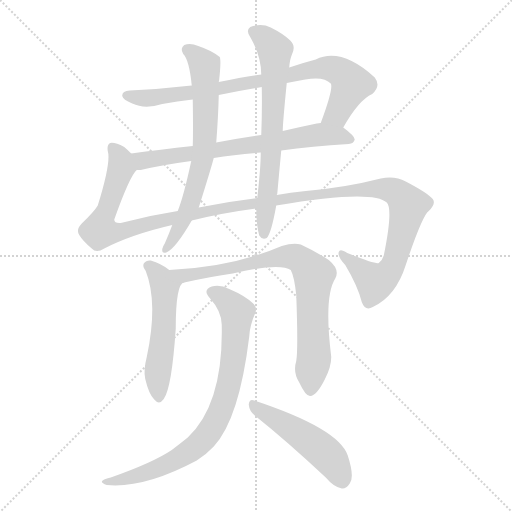
t = 0.00 s
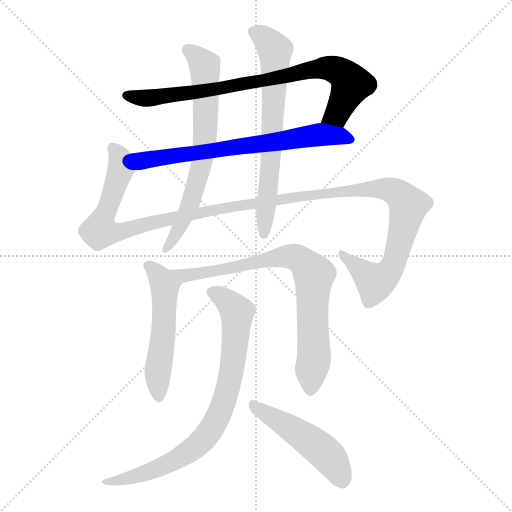
t = 1.70 s
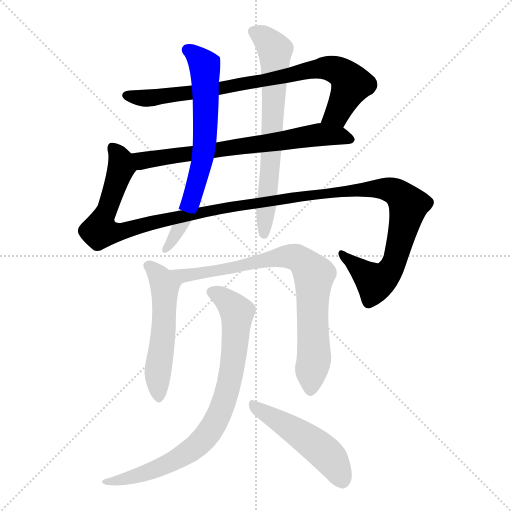
t = 3.39 s
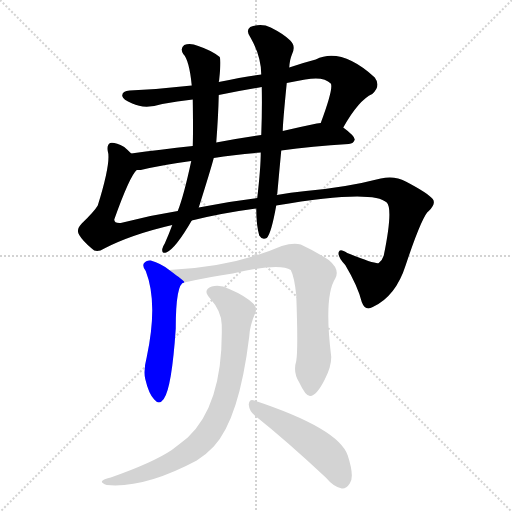
t = 5.09 s
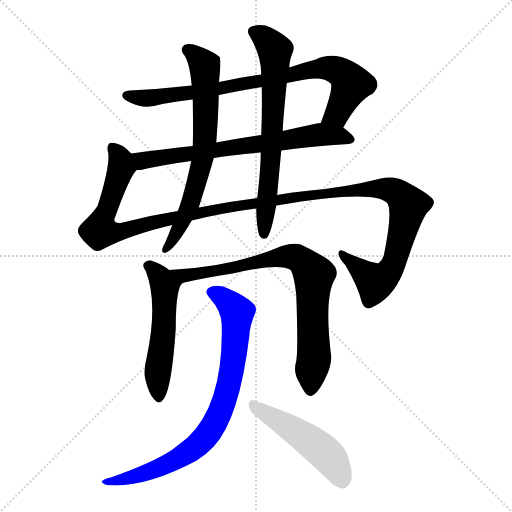
t = 6.78 s
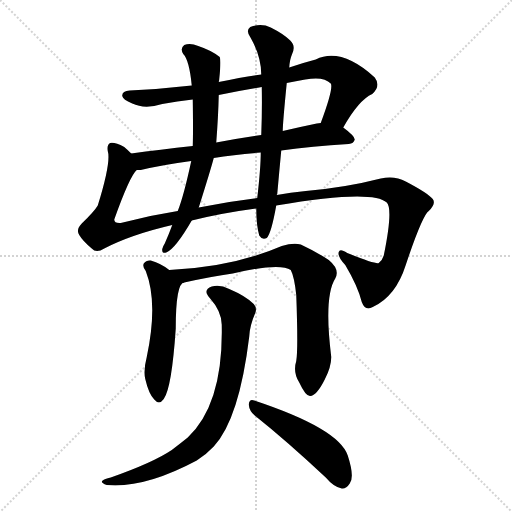
t = 8.48 s

The animated SVG that drew these frames (rendered in a browser with its animation timeline set to each time). Animation: 9 CSS @keyframes rules; one cycle of 8.48 s.

<svg version="1.1" viewBox="0 0 1024 1024" xmlns="http://www.w3.org/2000/svg">
  <g stroke="lightgray" stroke-dasharray="1,1" stroke-width="1" transform="scale(4, 4)">
    <line x1="0" y1="0" x2="256" y2="256"></line>
    <line x1="256" y1="0" x2="0" y2="256"></line>
    <line x1="128" y1="0" x2="128" y2="256"></line>
    <line x1="0" y1="128" x2="256" y2="128"></line>
  </g>
<g transform="scale(1, -1) translate(0, -900)">
   <style type="text/css">
    @keyframes keyframes0 {
      from {
       stroke: blue;
       stroke-dashoffset: 813;
       stroke-width: 128;
       }
       73% {
       animation-timing-function: step-end;
       stroke: blue;
       stroke-dashoffset: 0;
       stroke-width: 128;
       }
       to {
       stroke: black;
       stroke-width: 1024;
       }
       }
       #make-me-a-hanzi-animation-0 {
         animation: keyframes0 0.911621s both;
         animation-delay: 0.000000s;
         animation-timing-function: linear;
       }
    @keyframes keyframes1 {
      from {
       stroke: blue;
       stroke-dashoffset: 694;
       stroke-width: 128;
       }
       69% {
       animation-timing-function: step-end;
       stroke: blue;
       stroke-dashoffset: 0;
       stroke-width: 128;
       }
       to {
       stroke: black;
       stroke-width: 1024;
       }
       }
       #make-me-a-hanzi-animation-1 {
         animation: keyframes1 0.814779s both;
         animation-delay: 0.911621s;
         animation-timing-function: linear;
       }
    @keyframes keyframes2 {
      from {
       stroke: blue;
       stroke-dashoffset: 1331;
       stroke-width: 128;
       }
       81% {
       animation-timing-function: step-end;
       stroke: blue;
       stroke-dashoffset: 0;
       stroke-width: 128;
       }
       to {
       stroke: black;
       stroke-width: 1024;
       }
       }
       #make-me-a-hanzi-animation-2 {
         animation: keyframes2 1.333171s both;
         animation-delay: 1.726400s;
         animation-timing-function: linear;
       }
    @keyframes keyframes3 {
      from {
       stroke: blue;
       stroke-dashoffset: 684;
       stroke-width: 128;
       }
       69% {
       animation-timing-function: step-end;
       stroke: blue;
       stroke-dashoffset: 0;
       stroke-width: 128;
       }
       to {
       stroke: black;
       stroke-width: 1024;
       }
       }
       #make-me-a-hanzi-animation-3 {
         animation: keyframes3 0.806641s both;
         animation-delay: 3.059570s;
         animation-timing-function: linear;
       }
    @keyframes keyframes4 {
      from {
       stroke: blue;
       stroke-dashoffset: 678;
       stroke-width: 128;
       }
       69% {
       animation-timing-function: step-end;
       stroke: blue;
       stroke-dashoffset: 0;
       stroke-width: 128;
       }
       to {
       stroke: black;
       stroke-width: 1024;
       }
       }
       #make-me-a-hanzi-animation-4 {
         animation: keyframes4 0.801758s both;
         animation-delay: 3.866211s;
         animation-timing-function: linear;
       }
    @keyframes keyframes5 {
      from {
       stroke: blue;
       stroke-dashoffset: 530;
       stroke-width: 128;
       }
       63% {
       animation-timing-function: step-end;
       stroke: blue;
       stroke-dashoffset: 0;
       stroke-width: 128;
       }
       to {
       stroke: black;
       stroke-width: 1024;
       }
       }
       #make-me-a-hanzi-animation-5 {
         animation: keyframes5 0.681315s both;
         animation-delay: 4.667969s;
         animation-timing-function: linear;
       }
    @keyframes keyframes6 {
      from {
       stroke: blue;
       stroke-dashoffset: 790;
       stroke-width: 128;
       }
       72% {
       animation-timing-function: step-end;
       stroke: blue;
       stroke-dashoffset: 0;
       stroke-width: 128;
       }
       to {
       stroke: black;
       stroke-width: 1024;
       }
       }
       #make-me-a-hanzi-animation-6 {
         animation: keyframes6 0.892904s both;
         animation-delay: 5.349284s;
         animation-timing-function: linear;
       }
    @keyframes keyframes7 {
      from {
       stroke: blue;
       stroke-dashoffset: 804;
       stroke-width: 128;
       }
       72% {
       animation-timing-function: step-end;
       stroke: blue;
       stroke-dashoffset: 0;
       stroke-width: 128;
       }
       to {
       stroke: black;
       stroke-width: 1024;
       }
       }
       #make-me-a-hanzi-animation-7 {
         animation: keyframes7 0.904297s both;
         animation-delay: 6.242188s;
         animation-timing-function: linear;
       }
    @keyframes keyframes8 {
      from {
       stroke: blue;
       stroke-dashoffset: 490;
       stroke-width: 128;
       }
       61% {
       animation-timing-function: step-end;
       stroke: blue;
       stroke-dashoffset: 0;
       stroke-width: 128;
       }
       to {
       stroke: black;
       stroke-width: 1024;
       }
       }
       #make-me-a-hanzi-animation-8 {
         animation: keyframes8 0.648763s both;
         animation-delay: 7.146484s;
         animation-timing-function: linear;
       }
</style>
<path d="M 686.5 645.0 Q 717.5 700.0 744.5 712.0 Q 762.5 728.0 749.5 745.0 Q 682.5 806.0 631.5 781.0 Q 604.5 774.0 578.5 765.0 L 522.5 751.0 Q 488.5 747.0 437.5 736.0 L 383.5 729.0 Q 322.5 722.0 259.5 719.0 Q 243.5 718.0 244.5 708.0 Q 245.5 701.0 264.5 693.0 Q 289.5 681.0 324.5 692.0 Q 354.5 698.0 385.5 701.0 L 437.5 710.0 Q 479.5 719.0 523.5 726.0 L 573.5 734.0 Q 591.5 738.0 610.5 741.0 Q 647.5 748.0 661.5 733.0 Q 667.5 724.0 641.5 654.0 C 631.5 626.0 671.5 619.0 686.5 645.0 Z" fill="lightgray"></path> 
<path d="M 562.5 599.0 Q 623.5 608.0 697.5 612.0 Q 707.5 613.0 709.5 621.0 Q 709.5 628.0 686.5 645.0 L 641.5 654.0 Q 637.5 654.0 633.5 653.0 Q 599.5 646.0 565.5 638.0 L 522.5 630.0 Q 474.5 623.0 432.5 615.0 L 385.5 608.0 Q 319.5 601.0 262.5 593.0 C 232.5 589.0 243.5 557.0 273.5 560.0 Q 276.5 560.0 281.5 560.0 Q 323.5 570.0 382.5 578.0 L 427.5 584.0 Q 470.5 591.0 521.5 595.0 L 562.5 599.0 Z" fill="lightgray"></path> 
<path d="M 383.5 459.0 Q 444.5 474.0 512.5 483.0 L 552.5 489.0 Q 744.5 522.0 773.5 495.0 Q 786.5 482.0 767.5 389.0 Q 764.5 379.0 757.5 374.0 Q 751.5 371.0 694.5 394.0 Q 679.5 404.0 677.5 396.0 Q 674.5 387.0 690.5 370.0 Q 715.5 328.0 723.5 296.0 Q 730.5 277.0 745.5 286.0 Q 791.5 307.0 811.5 370.0 Q 844.5 469.0 857.5 478.0 Q 872.5 493.0 865.5 502.0 Q 855.5 514.0 811.5 537.0 Q 789.5 549.0 761.5 543.0 Q 691.5 525.0 611.5 518.0 Q 580.5 515.0 553.5 510.0 L 514.5 504.0 Q 454.5 497.0 397.5 485.0 L 355.5 478.0 Q 297.5 469.0 241.5 454.0 Q 228.5 453.0 228.5 461.0 Q 259.5 548.0 273.5 560.0 C 284.5 578.0 284.5 578.0 262.5 593.0 Q 255.5 600.0 248.5 606.0 Q 229.5 616.0 220.5 614.0 Q 213.5 611.0 215.5 598.0 Q 222.5 576.0 195.5 489.0 Q 188.5 477.0 163.5 453.0 Q 151.5 441.0 158.5 430.0 Q 165.5 418.0 183.5 403.0 Q 192.5 393.0 208.5 403.0 Q 262.5 431.0 344.5 450.0 L 383.5 459.0 Z" fill="lightgray"></path> 
<path d="M 437.5 736.0 Q 438.5 740.0 438.5 742.0 Q 442.5 779.0 439.5 786.0 Q 423.5 799.0 396.5 808.0 Q 380.5 815.0 368.5 810.0 Q 359.5 803.0 366.5 792.0 Q 378.5 780.0 383.5 729.0 L 385.5 701.0 Q 386.5 635.0 385.5 608.0 L 382.5 578.0 Q 367.5 508.0 355.5 478.0 L 344.5 450.0 Q 337.5 431.0 329.5 413.0 Q 325.5 407.0 324.5 402.0 Q 323.5 392.0 332.5 395.0 Q 350.5 402.0 383.5 459.0 L 397.5 485.0 Q 421.5 561.0 427.5 584.0 L 432.5 615.0 Q 436.5 666.0 437.5 710.0 L 437.5 736.0 Z" fill="lightgray"></path> 
<path d="M 512.5 483.0 Q 512.5 450.0 518.5 429.0 Q 524.5 419.0 533.5 424.0 Q 542.5 433.0 552.5 489.0 L 553.5 510.0 Q 553.5 511.0 554.5 512.0 Q 558.5 557.0 562.5 599.0 L 565.5 638.0 Q 565.5 654.0 573.5 734.0 L 578.5 765.0 Q 579.5 781.0 583.5 790.0 Q 592.5 808.0 580.5 819.0 Q 567.5 832.0 541.5 845.0 Q 522.5 854.0 500.5 846.0 Q 490.5 839.0 501.5 824.0 Q 522.5 787.0 522.5 751.0 L 523.5 726.0 Q 524.5 683.0 522.5 630.0 L 521.5 595.0 Q 521.5 565.0 514.5 504.0 L 512.5 483.0 Z" fill="lightgray"></path> 
<path d="M 338.5 360.0 Q 322.5 373.0 301.5 379.0 Q 292.5 380.0 287.5 373.0 Q 284.5 367.0 291.5 358.0 Q 316.5 294.0 293.5 186.0 Q 286.5 159.0 290.5 142.0 Q 297.5 112.0 308.5 101.0 Q 318.5 89.0 327.5 102.0 Q 343.5 124.0 351.5 243.0 Q 351.5 334.0 368.5 335.0 C 370.5 337.0 362.5 342.0 338.5 360.0 Z" fill="lightgray"></path> 
<path d="M 592.5 178.0 Q 585.5 156.0 598.5 135.0 Q 611.5 107.0 620.5 108.0 Q 633.5 109.0 649.5 141.0 Q 662.5 166.0 662.5 186.0 Q 647.5 307.0 670.5 343.0 Q 680.5 361.0 657.5 380.0 Q 633.5 396.0 601.5 411.0 Q 586.5 415.0 563.5 408.0 Q 463.5 365.0 338.5 360.0 C 308.5 358.0 339.5 329.0 368.5 335.0 Q 422.5 347.0 465.5 353.0 Q 559.5 375.0 581.5 360.0 Q 588.5 347.0 592.5 310.0 Q 596.5 201.0 592.5 178.0 Z" fill="lightgray"></path> 
<path d="M 443.5 248.0 Q 446.5 92.0 375.5 25.0 Q 360.5 13.0 343.5 0.0 Q 306.5 -25.0 221.5 -55.0 Q 208.5 -58.0 205.5 -61.0 Q 199.5 -65.0 213.5 -70.0 Q 288.5 -77.0 393.5 -21.0 Q 412.5 -9.0 427.5 7.0 Q 478.5 62.0 498.5 227.0 Q 499.5 249.0 510.5 274.0 Q 514.5 284.0 507.5 292.0 Q 491.5 308.0 458.5 322.0 Q 439.5 332.0 423.5 327.0 Q 404.5 320.0 419.5 304.0 Q 444.5 276.0 443.5 248.0 Z" fill="lightgray"></path> 
<path d="M 509.5 69.0 Q 573.5 18.0 651.5 -55.0 Q 667.5 -74.0 683.5 -77.0 Q 692.5 -78.0 699.5 -67.0 Q 709.5 -54.0 695.5 -11.0 Q 677.5 43.0 508.5 99.0 Q 498.5 103.0 497.5 91.0 Q 498.5 78.0 509.5 69.0 Z" fill="lightgray"></path> 
      <clipPath id="make-me-a-hanzi-clip-0">
      <path d="M 686.5 645.0 Q 717.5 700.0 744.5 712.0 Q 762.5 728.0 749.5 745.0 Q 682.5 806.0 631.5 781.0 Q 604.5 774.0 578.5 765.0 L 522.5 751.0 Q 488.5 747.0 437.5 736.0 L 383.5 729.0 Q 322.5 722.0 259.5 719.0 Q 243.5 718.0 244.5 708.0 Q 245.5 701.0 264.5 693.0 Q 289.5 681.0 324.5 692.0 Q 354.5 698.0 385.5 701.0 L 437.5 710.0 Q 479.5 719.0 523.5 726.0 L 573.5 734.0 Q 591.5 738.0 610.5 741.0 Q 647.5 748.0 661.5 733.0 Q 667.5 724.0 641.5 654.0 C 631.5 626.0 671.5 619.0 686.5 645.0 Z" fill="lightgray"></path>
      </clipPath>
      <path clip-path="url(#make-me-a-hanzi-clip-0)" d="M 253.5 709.0 L 286.5 704.0 L 377.5 714.0 L 514.5 736.0 L 629.5 762.0 L 664.5 763.0 L 683.5 754.0 L 702.5 732.0 L 674.5 673.0 L 651.5 663.0 " fill="none" id="make-me-a-hanzi-animation-0" stroke-dasharray="685 1370" stroke-linecap="round"></path>

      <clipPath id="make-me-a-hanzi-clip-1">
      <path d="M 562.5 599.0 Q 623.5 608.0 697.5 612.0 Q 707.5 613.0 709.5 621.0 Q 709.5 628.0 686.5 645.0 L 641.5 654.0 Q 637.5 654.0 633.5 653.0 Q 599.5 646.0 565.5 638.0 L 522.5 630.0 Q 474.5 623.0 432.5 615.0 L 385.5 608.0 Q 319.5 601.0 262.5 593.0 C 232.5 589.0 243.5 557.0 273.5 560.0 Q 276.5 560.0 281.5 560.0 Q 323.5 570.0 382.5 578.0 L 427.5 584.0 Q 470.5 591.0 521.5 595.0 L 562.5 599.0 Z" fill="lightgray"></path>
      </clipPath>
      <path clip-path="url(#make-me-a-hanzi-clip-1)" d="M 270.5 589.0 L 280.5 581.0 L 297.5 580.0 L 644.5 631.0 L 683.5 628.0 L 700.5 620.0 " fill="none" id="make-me-a-hanzi-animation-1" stroke-dasharray="566 1132" stroke-linecap="round"></path>

      <clipPath id="make-me-a-hanzi-clip-2">
      <path d="M 383.5 459.0 Q 444.5 474.0 512.5 483.0 L 552.5 489.0 Q 744.5 522.0 773.5 495.0 Q 786.5 482.0 767.5 389.0 Q 764.5 379.0 757.5 374.0 Q 751.5 371.0 694.5 394.0 Q 679.5 404.0 677.5 396.0 Q 674.5 387.0 690.5 370.0 Q 715.5 328.0 723.5 296.0 Q 730.5 277.0 745.5 286.0 Q 791.5 307.0 811.5 370.0 Q 844.5 469.0 857.5 478.0 Q 872.5 493.0 865.5 502.0 Q 855.5 514.0 811.5 537.0 Q 789.5 549.0 761.5 543.0 Q 691.5 525.0 611.5 518.0 Q 580.5 515.0 553.5 510.0 L 514.5 504.0 Q 454.5 497.0 397.5 485.0 L 355.5 478.0 Q 297.5 469.0 241.5 454.0 Q 228.5 453.0 228.5 461.0 Q 259.5 548.0 273.5 560.0 C 284.5 578.0 284.5 578.0 262.5 593.0 Q 255.5 600.0 248.5 606.0 Q 229.5 616.0 220.5 614.0 Q 213.5 611.0 215.5 598.0 Q 222.5 576.0 195.5 489.0 Q 188.5 477.0 163.5 453.0 Q 151.5 441.0 158.5 430.0 Q 165.5 418.0 183.5 403.0 Q 192.5 393.0 208.5 403.0 Q 262.5 431.0 344.5 450.0 L 383.5 459.0 Z" fill="lightgray"></path>
      </clipPath>
      <path clip-path="url(#make-me-a-hanzi-clip-2)" d="M 225.5 605.0 L 241.5 579.0 L 242.5 565.0 L 200.5 449.0 L 200.5 439.0 L 216.5 436.0 L 249.5 438.0 L 435.5 483.0 L 564.5 498.0 L 604.5 509.0 L 614.5 505.0 L 667.5 516.0 L 758.5 523.0 L 788.5 517.0 L 804.5 505.0 L 816.5 489.0 L 812.5 466.0 L 786.5 369.0 L 768.5 346.0 L 746.5 338.0 L 684.5 391.0 " fill="none" id="make-me-a-hanzi-animation-2" stroke-dasharray="1203 2406" stroke-linecap="round"></path>

      <clipPath id="make-me-a-hanzi-clip-3">
      <path d="M 437.5 736.0 Q 438.5 740.0 438.5 742.0 Q 442.5 779.0 439.5 786.0 Q 423.5 799.0 396.5 808.0 Q 380.5 815.0 368.5 810.0 Q 359.5 803.0 366.5 792.0 Q 378.5 780.0 383.5 729.0 L 385.5 701.0 Q 386.5 635.0 385.5 608.0 L 382.5 578.0 Q 367.5 508.0 355.5 478.0 L 344.5 450.0 Q 337.5 431.0 329.5 413.0 Q 325.5 407.0 324.5 402.0 Q 323.5 392.0 332.5 395.0 Q 350.5 402.0 383.5 459.0 L 397.5 485.0 Q 421.5 561.0 427.5 584.0 L 432.5 615.0 Q 436.5 666.0 437.5 710.0 L 437.5 736.0 Z" fill="lightgray"></path>
      </clipPath>
      <path clip-path="url(#make-me-a-hanzi-clip-3)" d="M 375.5 800.0 L 409.5 769.0 L 409.5 611.0 L 378.5 487.0 L 332.5 403.0 " fill="none" id="make-me-a-hanzi-animation-3" stroke-dasharray="556 1112" stroke-linecap="round"></path>

      <clipPath id="make-me-a-hanzi-clip-4">
      <path d="M 512.5 483.0 Q 512.5 450.0 518.5 429.0 Q 524.5 419.0 533.5 424.0 Q 542.5 433.0 552.5 489.0 L 553.5 510.0 Q 553.5 511.0 554.5 512.0 Q 558.5 557.0 562.5 599.0 L 565.5 638.0 Q 565.5 654.0 573.5 734.0 L 578.5 765.0 Q 579.5 781.0 583.5 790.0 Q 592.5 808.0 580.5 819.0 Q 567.5 832.0 541.5 845.0 Q 522.5 854.0 500.5 846.0 Q 490.5 839.0 501.5 824.0 Q 522.5 787.0 522.5 751.0 L 523.5 726.0 Q 524.5 683.0 522.5 630.0 L 521.5 595.0 Q 521.5 565.0 514.5 504.0 L 512.5 483.0 Z" fill="lightgray"></path>
      </clipPath>
      <path clip-path="url(#make-me-a-hanzi-clip-4)" d="M 509.5 835.0 L 536.5 817.0 L 549.5 799.0 L 542.5 594.0 L 527.5 432.0 " fill="none" id="make-me-a-hanzi-animation-4" stroke-dasharray="550 1100" stroke-linecap="round"></path>

      <clipPath id="make-me-a-hanzi-clip-5">
      <path d="M 338.5 360.0 Q 322.5 373.0 301.5 379.0 Q 292.5 380.0 287.5 373.0 Q 284.5 367.0 291.5 358.0 Q 316.5 294.0 293.5 186.0 Q 286.5 159.0 290.5 142.0 Q 297.5 112.0 308.5 101.0 Q 318.5 89.0 327.5 102.0 Q 343.5 124.0 351.5 243.0 Q 351.5 334.0 368.5 335.0 C 370.5 337.0 362.5 342.0 338.5 360.0 Z" fill="lightgray"></path>
      </clipPath>
      <path clip-path="url(#make-me-a-hanzi-clip-5)" d="M 298.5 368.0 L 330.5 325.0 L 329.5 257.0 L 315.5 160.0 L 317.5 106.0 " fill="none" id="make-me-a-hanzi-animation-5" stroke-dasharray="402 804" stroke-linecap="round"></path>

      <clipPath id="make-me-a-hanzi-clip-6">
      <path d="M 592.5 178.0 Q 585.5 156.0 598.5 135.0 Q 611.5 107.0 620.5 108.0 Q 633.5 109.0 649.5 141.0 Q 662.5 166.0 662.5 186.0 Q 647.5 307.0 670.5 343.0 Q 680.5 361.0 657.5 380.0 Q 633.5 396.0 601.5 411.0 Q 586.5 415.0 563.5 408.0 Q 463.5 365.0 338.5 360.0 C 308.5 358.0 339.5 329.0 368.5 335.0 Q 422.5 347.0 465.5 353.0 Q 559.5 375.0 581.5 360.0 Q 588.5 347.0 592.5 310.0 Q 596.5 201.0 592.5 178.0 Z" fill="lightgray"></path>
      </clipPath>
      <path clip-path="url(#make-me-a-hanzi-clip-6)" d="M 346.5 360.0 L 373.5 348.0 L 496.5 369.0 L 564.5 387.0 L 586.5 387.0 L 606.5 376.0 L 627.5 350.0 L 628.5 194.0 L 621.5 119.0 " fill="none" id="make-me-a-hanzi-animation-6" stroke-dasharray="662 1324" stroke-linecap="round"></path>

      <clipPath id="make-me-a-hanzi-clip-7">
      <path d="M 443.5 248.0 Q 446.5 92.0 375.5 25.0 Q 360.5 13.0 343.5 0.0 Q 306.5 -25.0 221.5 -55.0 Q 208.5 -58.0 205.5 -61.0 Q 199.5 -65.0 213.5 -70.0 Q 288.5 -77.0 393.5 -21.0 Q 412.5 -9.0 427.5 7.0 Q 478.5 62.0 498.5 227.0 Q 499.5 249.0 510.5 274.0 Q 514.5 284.0 507.5 292.0 Q 491.5 308.0 458.5 322.0 Q 439.5 332.0 423.5 327.0 Q 404.5 320.0 419.5 304.0 Q 444.5 276.0 443.5 248.0 Z" fill="lightgray"></path>
      </clipPath>
      <path clip-path="url(#make-me-a-hanzi-clip-7)" d="M 424.5 315.0 L 466.5 286.0 L 474.5 265.0 L 459.5 141.0 L 448.5 97.0 L 422.5 42.0 L 405.5 19.0 L 359.5 -16.0 L 284.5 -48.0 L 210.5 -64.0 " fill="none" id="make-me-a-hanzi-animation-7" stroke-dasharray="676 1352" stroke-linecap="round"></path>

      <clipPath id="make-me-a-hanzi-clip-8">
      <path d="M 509.5 69.0 Q 573.5 18.0 651.5 -55.0 Q 667.5 -74.0 683.5 -77.0 Q 692.5 -78.0 699.5 -67.0 Q 709.5 -54.0 695.5 -11.0 Q 677.5 43.0 508.5 99.0 Q 498.5 103.0 497.5 91.0 Q 498.5 78.0 509.5 69.0 Z" fill="lightgray"></path>
      </clipPath>
      <path clip-path="url(#make-me-a-hanzi-clip-8)" d="M 508.5 88.0 L 638.5 4.0 L 663.5 -20.0 L 683.5 -60.0 " fill="none" id="make-me-a-hanzi-animation-8" stroke-dasharray="362 724" stroke-linecap="round"></path>

</g>
</svg>
